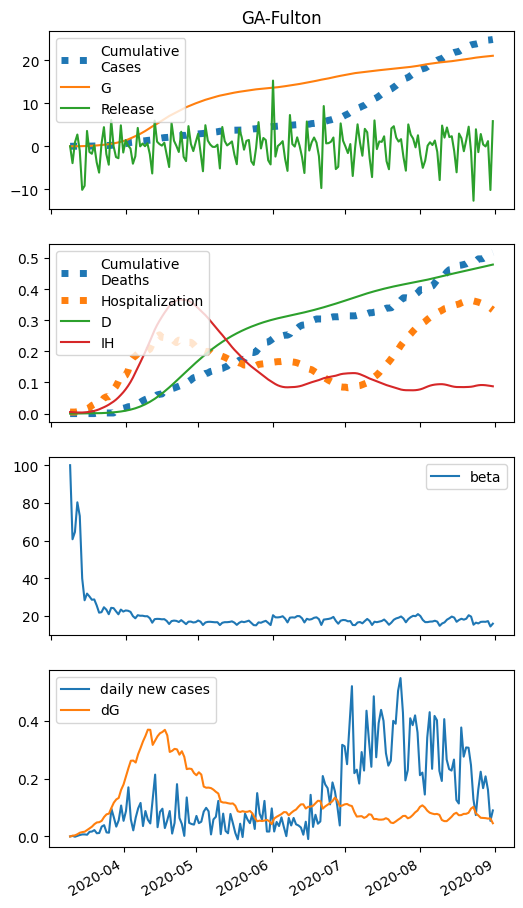

Source data for this figure (header and first rows):
series, 2020-03-09, 2020-03-10, 2020-03-11, 2020-03-12, 2020-03-13, 2020-03-14, 2020-03-15, 2020-03-16, 2020-03-17, 2020-03-18, 2020-03-19, 2020-03-20, 2020-03-21, 2020-03-22, 2020-03-23, 2020-03-24, 2020-03-25, 2020-03-26, 2020-03-27, 2020-03-28, 2020-03-29, 2020-03-30, 2020-03-31
S, 49268, 50155, 52878, 51766, 41573, 32332, 35869, 34474, 32658, 32820, 28975, 22735, 23197, 27542, 25561, 21102, 27077, 26838, 24041, 21001, 25634, 23792, 24838
E, 0.0, 14.05, 21.45, 43.47, 72.86, 85.78, 93.73, 126, 158.8, 193.5, 242.4, 275.6, 281.6, 308, 384.2, 436.3, 449.7, 563.2, 666.9, 729.5, 759.2, 919.5, 1025
I, 5.0, 3.818, 5.381, 7.874, 13.64, 23.21, 32.78, 41.48, 53.78, 68.95, 86.61, 108.7, 131.4, 149.7, 168.4, 196, 226.3, 251.7, 291, 339.3, 387.1, 428.8, 488.8
A, 0.0, 0.0, 1.749, 4.069, 8.666, 16, 23.48, 30.45, 40.04, 51.8, 65.52, 82.59, 100.4, 115.3, 130.6, 152.3, 176.2, 196.9, 227.6, 265.1, 302.9, 336.8, 383.9
IH, 5.0, 4.48, 3.988, 3.629, 3.421, 3.474, 3.902, 4.652, 5.641, 6.98, 8.733, 10.94, 13.71, 16.99, 20.53, 24.31, 28.65, 33.58, 38.81, 44.87, 51.98, 59.98, 68.5
IN, 0.9822, 1.807, 2.267, 2.961, 4.034, 6.067, 9.654, 14.55, 20.36, 27.67, 36.78, 47.9, 61.57, 77.51, 94.5, 112.4, 132.9, 156.1, 180.5, 208.8, 242, 279.2, 318.7
D, 0.01, 0.1101, 0.1999, 0.2798, 0.3524, 0.421, 0.4906, 0.5687, 0.6619, 0.7749, 0.9147, 1.09, 1.309, 1.583, 1.924, 2.335, 2.822, 3.396, 4.069, 4.846, 5.745, 6.786, 7.987
R, 0.0, 0.7771, 1.622, 2.829, 4.567, 7.371, 11.97, 18.7, 27.7, 39.67, 55.33, 75.41, 101, 132.6, 170.2, 214, 265.5, 325.6, 394.1, 473.4, 565.4, 671.2, 790.7
G, 5.0, 5.0, 7.466, 11.23, 18.86, 31.65, 46.71, 63.16, 85.27, 113.2, 147.1, 189.7, 238, 287.5, 341.5, 409, 485.6, 564.5, 663.3, 780.4, 908.5, 1042, 1203
H, 0.0, -3929, 901.8, 2734, -1083, -10151, -9206, 3571, -1335, -1746, 244.5, -3738, -6134, 551.4, 4455, -1812, -4292, 6120, 8.658, -2524, -2778, 4882, -1454
beta, 100.0, 60.68, 64.55, 80.29, 73.02, 39.9, 28.27, 31.82, 30.32, 28.57, 28.71, 25.57, 21.7, 21.95, 24.56, 23.3, 20.88, 24.25, 24.1, 22.41, 20.83, 23.34, 22.27
